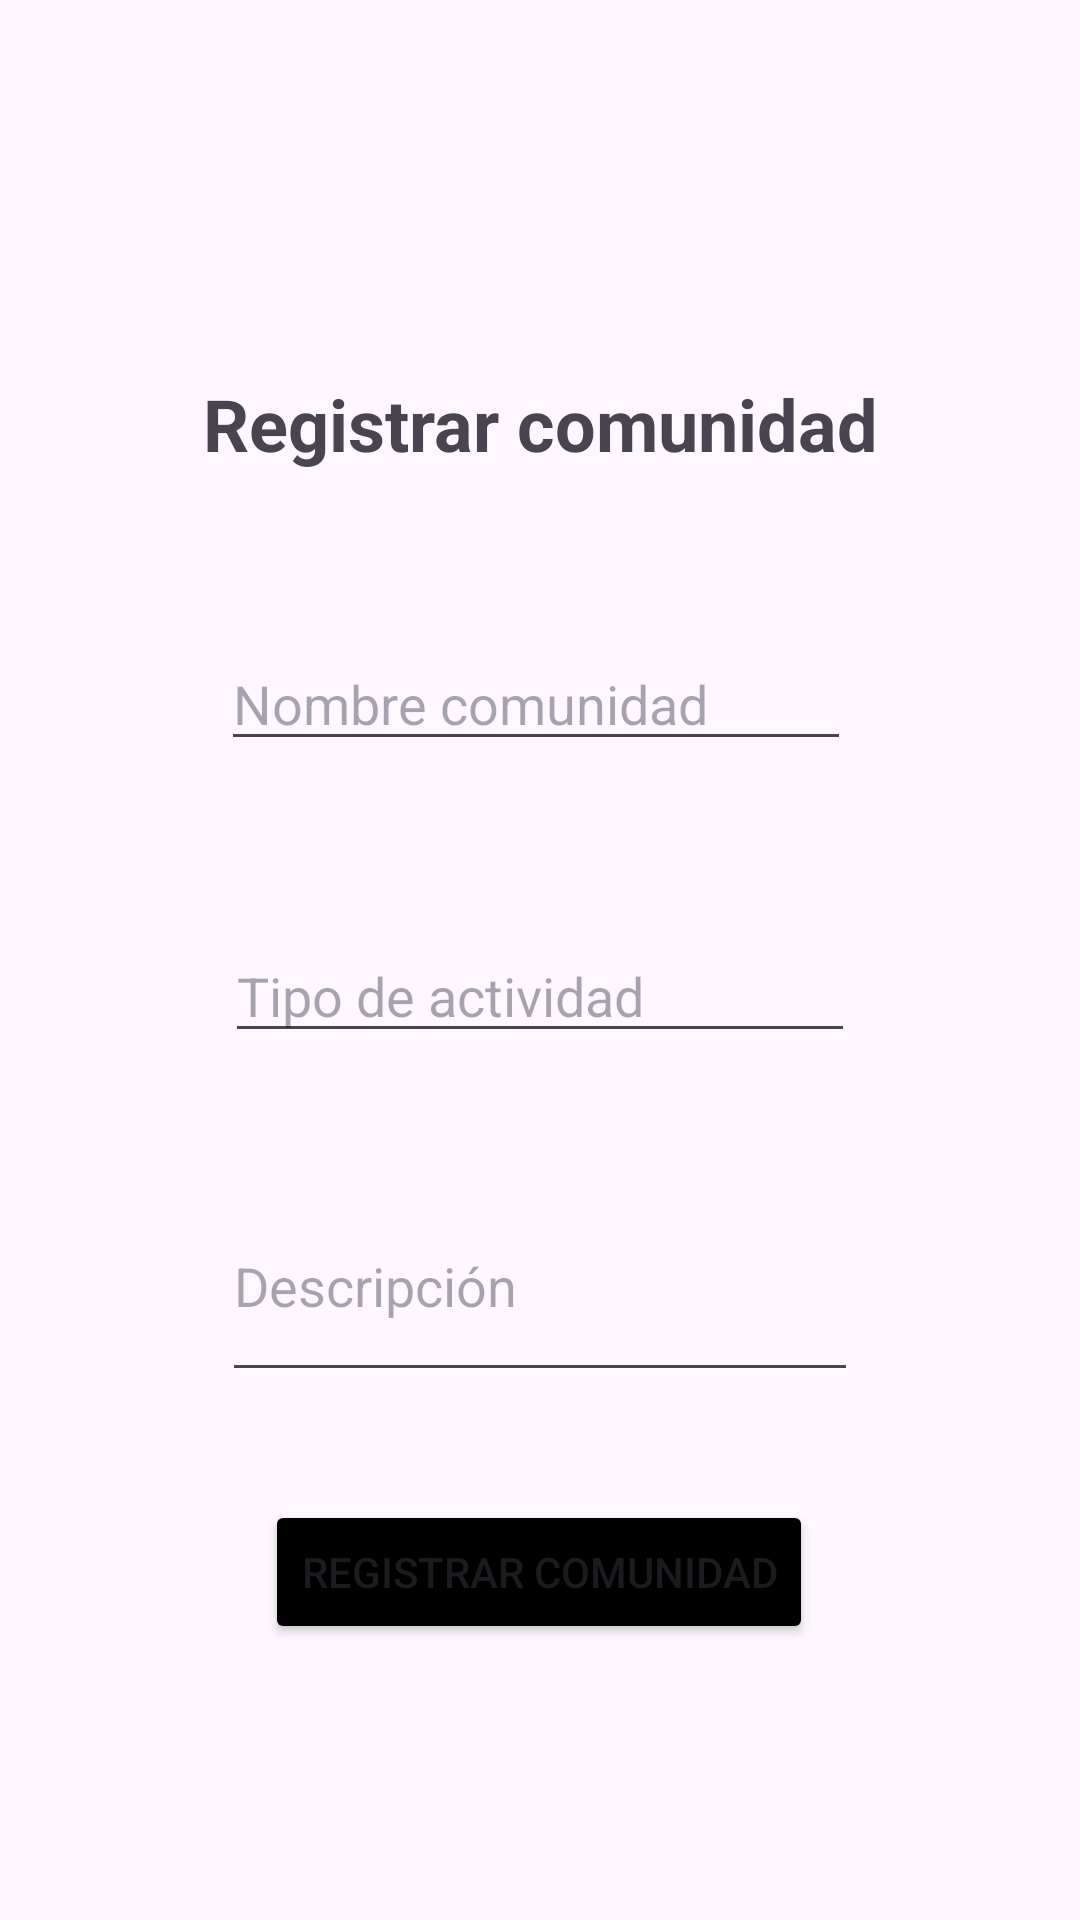

This screen was rendered from an Android layout file. Write that file and the resources it references.
<!-- AndroidManifest.xml: application theme Theme.Iot -->
<!-- res/layout/fragment_registro_comunidad.xml -->
<?xml version="1.0" encoding="utf-8"?>
<androidx.constraintlayout.widget.ConstraintLayout xmlns:android="http://schemas.android.com/apk/res/android"
    xmlns:app="http://schemas.android.com/apk/res-auto"
    xmlns:tools="http://schemas.android.com/tools"
    android:id="@+id/frameLayout"
    android:layout_width="match_parent"
    android:layout_height="match_parent"
    tools:context=".RegistroComunidad">

    <TextView
        android:id="@+id/textView7"
        android:layout_width="wrap_content"
        android:layout_height="wrap_content"
        android:layout_marginTop="125dp"
        android:layout_marginBottom="55dp"
        android:text="@string/registrarcomunidad"
        android:textSize="24sp"
        android:textStyle="bold"
        app:layout_constraintBottom_toTopOf="@+id/registroNombrecom"
        app:layout_constraintEnd_toEndOf="parent"
        app:layout_constraintStart_toStartOf="parent"
        app:layout_constraintTop_toTopOf="parent" />

    <EditText
        android:id="@+id/registroNombrecom"
        android:layout_width="wrap_content"
        android:layout_height="wrap_content"
        android:layout_marginStart="6dp"
        android:layout_marginBottom="56dp"
        android:ems="10"
        android:hint="@string/nombrecomunidad"
        android:inputType="text"
        app:layout_constraintBottom_toTopOf="@+id/registroTipoactividadcom"
        app:layout_constraintStart_toStartOf="@+id/textView7"
        app:layout_constraintTop_toBottomOf="@+id/textView7" />

    <EditText
        android:id="@+id/registroTipoactividadcom"
        android:layout_width="wrap_content"
        android:layout_height="wrap_content"
        android:layout_marginStart="1dp"
        android:layout_marginBottom="39dp"
        android:ems="10"
        android:hint="@string/tipoactividad"
        android:inputType="text"
        app:layout_constraintBottom_toTopOf="@+id/registroDescripcioncom"
        app:layout_constraintStart_toStartOf="@+id/registroDescripcioncom"
        app:layout_constraintTop_toBottomOf="@+id/registroNombrecom" />

    <EditText
        android:id="@+id/registroDescripcioncom"
        android:layout_width="212dp"
        android:layout_height="0dp"
        android:layout_marginBottom="36dp"
        android:ems="10"
        android:hint="@string/descripcion"
        android:inputType="text"
        app:layout_constraintBottom_toTopOf="@+id/botonComunidadRegistrar"
        app:layout_constraintEnd_toEndOf="parent"
        app:layout_constraintStart_toStartOf="parent"
        app:layout_constraintTop_toBottomOf="@+id/registroTipoactividadcom" />

    <Button
        android:id="@+id/botonComunidadRegistrar"
        android:layout_width="wrap_content"
        android:layout_height="wrap_content"
        android:layout_marginEnd="15dp"
        android:layout_marginBottom="92dp"
        android:backgroundTint="@color/black"
        android:text="@string/registrarcomunidad"
        app:layout_constraintBottom_toBottomOf="parent"
        app:layout_constraintEnd_toEndOf="@+id/registroDescripcioncom"
        app:layout_constraintTop_toBottomOf="@+id/registroDescripcioncom" />
</androidx.constraintlayout.widget.ConstraintLayout>
<!-- resources referenced by this layout -->
<resources>
  <color name="black">#FF000000</color>
  <string name="descripcion">Descripción</string>
  <string name="nombrecomunidad">Nombre comunidad</string>
  <string name="registrarcomunidad">Registrar comunidad</string>
  <string name="tipoactividad">Tipo de actividad</string>
  <style name="Theme.Iot" parent="Base.Theme.Iot" />
  <style name="Base.Theme.Iot" parent="Theme.Material3.DayNight.NoActionBar">
          
          
      </style>
</resources>
